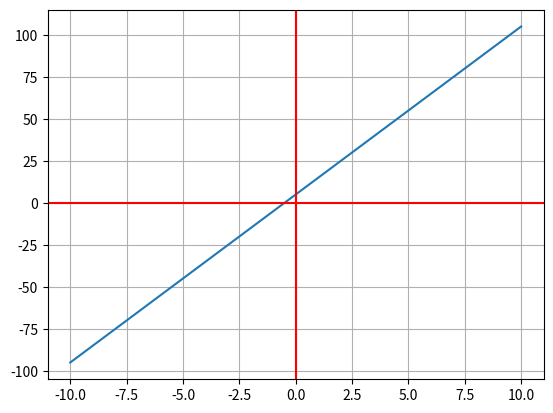
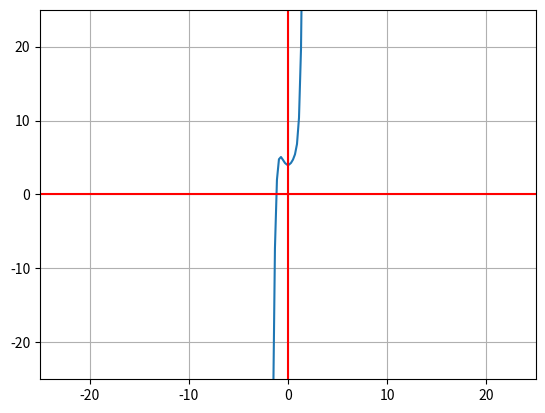
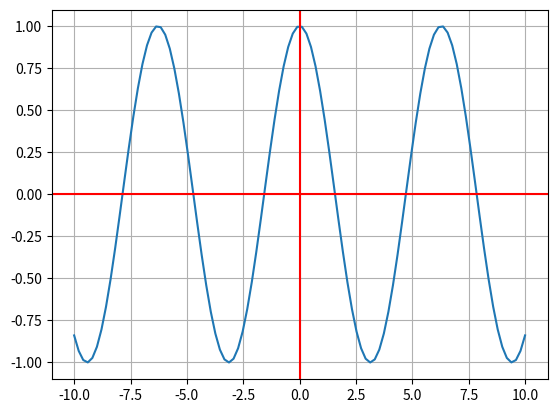
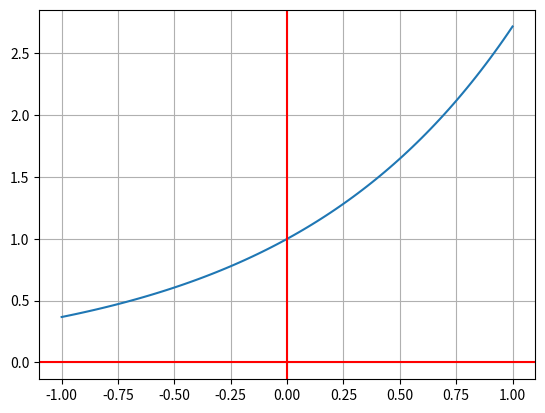
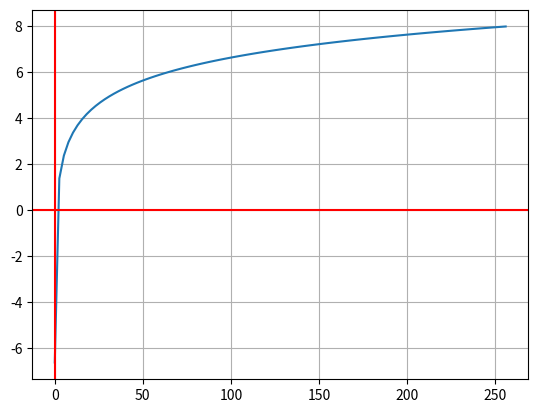
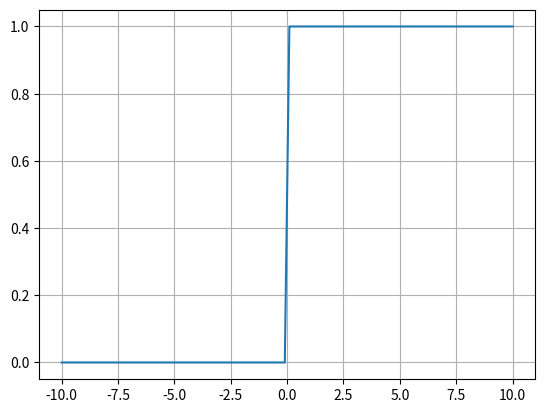
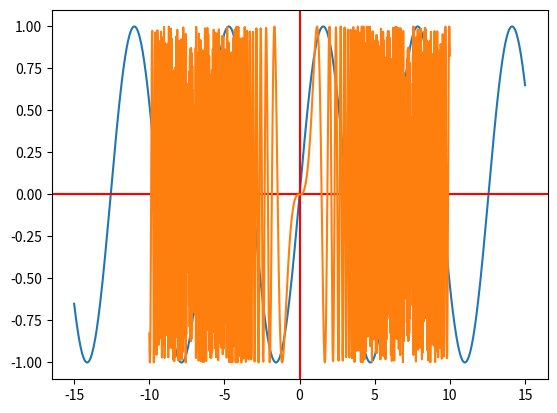
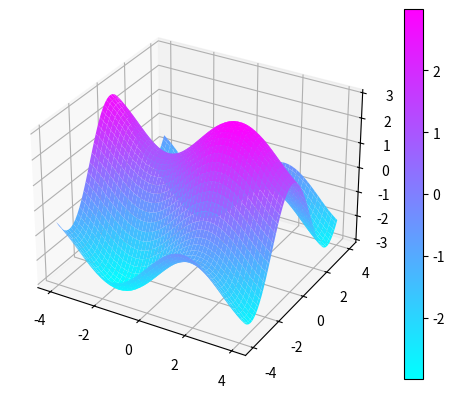
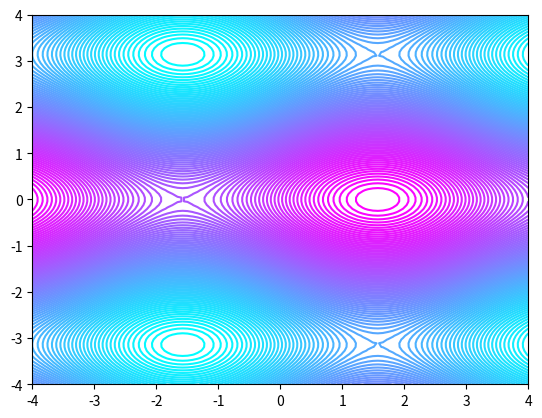

Source code (Python) for these figures, in order:
#%%                                         FUNCIONES LINEAL

import matplotlib.pyplot as plt   # librería para graficar
import numpy as np                # librería para manejo de vectores y utilidades matemáticas

def funcion(m, x, b):
    return (m*x+b)

res = 100 

m = 10

b = 5

x =np.linspace(-10.0,10.0, num=res)     # linspace genera una serie de puntos dentro de un rango

y = funcion(m, x, b)

fig, ax = plt.subplots()
ax.plot(x,y)
ax.grid()
ax.axhline(y=0, color = 'r')
ax.axvline(x=0, color = 'r')
# plt.show()




#%%                                         FUNCIONES POLINOMICA

import matplotlib.pyplot as plt   # librería para graficar
import numpy as np                # librería para manejo de vectores y utilidades matemáticas

def funcion(x):
    return 2*x**7 - x**4 + 3*x**2 + 4

res = 100 



x =np.linspace(-10.0,10.0, num=res)     # linspace genera una serie de puntos dentro de un rango

y = funcion(x)

fig, ax = plt.subplots()
ax.plot(x,y)
ax.grid()
plt.xlim(-25,25)
plt.ylim(-25,25)
ax.axhline(y=0, color = 'r')
ax.axvline(x=0, color = 'r')
# plt.show()


#%%                                         FUNCIONES TRACIENTES

import matplotlib.pyplot as plt   # librería para graficar
import numpy as np                # librería para manejo de vectores y utilidades matemáticas

def funcion(x):
    return np.cos(x)

res = 100


x =np.linspace(-10.0,10.0, num=res)     # linspace genera una serie de puntos dentro de un rango

y = funcion(x)

fig, ax = plt.subplots()
ax.plot(x,y)
ax.grid()
# plt.xlim(-25,25)
# plt.ylim(-25,25)
ax.axhline(y=0, color = 'r')
ax.axvline(x=0, color = 'r')
# plt.show()


#%%                                         FUNCIONES EXPONENCIAL
import matplotlib.pyplot as plt   # librería para graficar
import numpy as np                # librería para manejo de vectores y utilidades matemáticas

def funcion(x):
    return np.e**x

res = 100 



x =np.linspace(-1.0,1.0, num=res)     # linspace genera una serie de puntos dentro de un rango

y = funcion(x)

fig, ax = plt.subplots()
ax.plot(x,y)
ax.grid()
ax.axhline(y=0, color = 'r')
ax.axvline(x=0, color = 'r')
# plt.show()


#%%                                         FUNCIONES LOGARITMO

import matplotlib.pyplot as plt   # librería para graficar
import numpy as np                # librería para manejo de vectores y utilidades matemáticas

def funcion(x):
    return np.log2(x)

res = 100 



x =np.linspace(0.01,256, num=res)     # 256 = corresponde al max valor de X

y = funcion(x)

fig, ax = plt.subplots()
ax.plot(x,y)
ax.grid()
ax.axhline(y=0, color = 'r')
ax.axvline(x=0, color = 'r')
# plt.show()

#%%                                         FUNCIONES SECCIONADA
# FUNCION DE HEAVISIDE

import matplotlib.pyplot as plt   # librería para graficar
import numpy as np                # librería para manejo de vectores y utilidades matemáticas

def H(x):
    y = np.zeros(len(x))
    for idx, x in enumerate (x):     # idx = indice, x = otroga el valor de X
        if x >= 0:
            y[idx] = 1.0

    return y


res = 100 

x =np.linspace(-10.0,10.0, num=res)     # linspace genera una serie de puntos dentro de un rango

y = H(x)

fig, ax = plt.subplots()
ax.plot(x,y)
ax.grid()
# ax.axhline(y=0, color = 'r')
# ax.axvline(x=0, color = 'r')
# plt.show()


# %%                                 MANIPULACION DE FUNCIONES

import matplotlib.pyplot as plt   # librería para graficar
import numpy as np                # librería para manejo de vectores y utilidades matemáticas

N = 1000

def f(x):
  return np.sin(x);

c = 10

x = np.linspace(-15,15, num=N)

y = f(x) 

# y=f(x)+c se desplaza c unidades hacia arriba.
# y=f(x)−c se desplaza c unidades hacia abajo.
# y=f(x−c) se desplaza c unidades hacia la derecha.
# y=f(x+c) se desplaza c unidades hacia la izquierda.
# y=c⋅f(x) alarga la gráfica verticalmente en un factor de c .
# y=1/c⋅f(x) comprime la gráfica verticalmente en un factor de c .
# y=f(c⋅x) comprime la gráfica horizontelmente en un factor de c .
# y=f(1/c⋅x) alarga la gráfica horizontelmente en un factor de c .
# y=−f(x) refleja la gráfica respecto al eje x.
# y=f(−x) refleja la gráfica respecto al eje y.

fig, ax = plt.subplots()
ax.plot(x,y)
ax.grid()
ax.axhline(y=0, color='r')
ax.axvline(x=0, color='r')

# %%                                COMPOSICION DE FUNCIONES
# FUNCION DENTRO DE OTRAS FUNCIONES

import numpy as np
import matplotlib.pyplot as plt

def g(x):
    return x**3

def f(x):
    return np.sin(x)

x = np.linspace (-10, 10, num=1000)

f_o_g = f(g(x))

plt.plot(x,f_o_g)
plt.grid()



# %%                    CURVAS DE NIVEL

from matplotlib import cm # Para manejar colores
import numpy as np
import matplotlib.pyplot as plt

# grafica 3 Dimensiones
def f(x,y):
    return np.sin(x) + 2*np.cos(y)

res = 100

x = np.linspace(-4, 4, num=res)
y = np.linspace(-4, 4, num=res)

x, y = np.meshgrid(x, y)    # Combinacion de puntos x, y

z = f(x,y)

fig, ax = plt.subplots(subplot_kw = {"projection" : "3d"})     # Grafica de 3D
surf = ax.plot_surface(x,y,z, cmap = cm.cool)       # todo lo que queremos que se grafique en la superficie
fig.colorbar(surf)

# Curvas de nivel

fig2, ax2 = plt.subplots()
level_map = np.linspace(np.min(z), np.max(z), num = res)   # se crea un vector      
cp = ax2, plt.contour(x, y, z, levels = level_map, cmap = cm.cool)
# cp = ax2, plt.contourf(x, y, z, levels = level_map, cmap = cm.cool)       # sin las curvas de contorno
plt.show()
# %%
